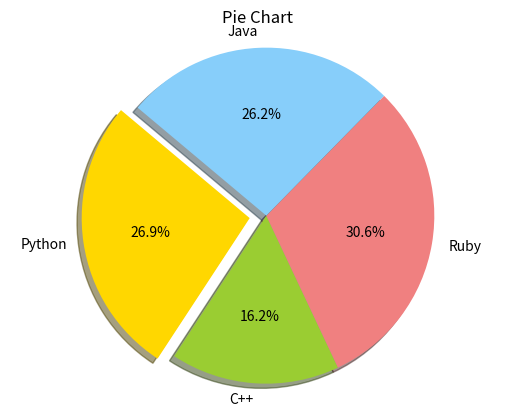

The matplotlib source for this figure:
import matplotlib.pyplot as plt
import numpy as np
import pandas as pd



# Create data
# x=np.arange(0,10)
# y=np.arange(11,21)

'''
# Plot the data in the form of graph
plt.scatter(x,y,c='r')
plt.xlabel('X axis')
plt.ylabel('Y axis')
plt.title('My first graph')
plt.savefig('firstgraph.png') saves the graph in the form of a png file
plt.show()
'''


''' 
y=x*x
# Plot the new data in the form of graph
plt.xlabel('X axis')
plt.ylabel('Y axis')
plt.title('My second graph')
plt.savefig('secondgraph.png')
plt.plot(x,y,'r*', linestyle='dashed', linewidth=2, markersize=12)
plt.show()
'''


'''
#Creating Subplots
y=x*x
plt.subplot(2,2,1)
plt.plot(x,y,'r*-')
plt.subplot(2,2,2)
plt.plot(x,y,'b--')
plt.subplot(2,2,3)
plt.plot(x,y,'go')
plt.subplot(2,2,4)
plt.plot(x,y,'yD')
plt.show()
'''


'''
#plotting straight line graph as y=mx+c
x=np.arange(1,11)
y=3*x+11
plt.title('My third graph')
plt.xlabel('X axis')
plt.ylabel('Y axis')
plt.plot(x,y)
plt.show()
'''


'''
#compute the x and y coordinates for points on a sine curve
x=np.arange(0,4*np.pi,0.1)
y=np.sin(x)
plt.title('Sine wave form')
#plot the points using matplotlib
plt.plot(x,y)
plt.show()
'''

'''
#plotting subplots for sine and cosine functions
#compute the x and y coordinates for points on a sine and cosine curve
x=np.arange(0,7*np.pi,0.1)
y_sin=np.sin(x)
y_cos=np.cos(x)

#setup a subplot grid that has height 2 and width 1, and set the first such subplot as active
plt.subplot(2,1,1)

#make the first plot
plt.plot(x,y_sin,'r')
plt.title('Sine wave form')

#setup a subplot grid that has height 2 and width 1, and set the second such subplot as active
plt.subplot(2,1,2)
#make the second plot
plt.plot(x,y_cos,'b')
plt.title('Cosine wave form')

plt.show()
'''


'''
# Bar Plots
x1=[2,8,10]
y1=[11,16,4]

x2=[3,9,11]
y2=[6,15,7]

plt.bar(x1,y1,align='center')
plt.bar(x2,y2,color='r')
plt.xlabel('X axis')
plt.ylabel('Y axis')
plt.title('Bar Plots')
plt.legend()
plt.show()
'''

'''
#Histograms
a=np.array([22,87,5,43,56,73,55,54,11,20,51,5,79,31,27])
plt.hist(a)
plt.title('Histogram')
plt.show()
'''

'''
# Box Plots
data = [np.random.normal(0, std, 100) for std in range(1, 4)]
plt.boxplot(data, vert=True, patch_artist=True)
plt.title('Box Plot')
plt.show()
'''


#Pie chart
labels = 'Python', 'C++', 'Ruby', 'Java'
sizes = [215, 130, 245, 210]
colors = ['gold', 'yellowgreen', 'lightcoral', 'lightskyblue']
explode = (0.1, 0, 0, 0)  # explode 1st slice

#plot
plt.pie(sizes, explode=explode, labels=labels, colors=colors, autopct='%1.1f%%', shadow=True, startangle=140)
plt.title('Pie Chart')

plt.axis('equal')
plt.show()
